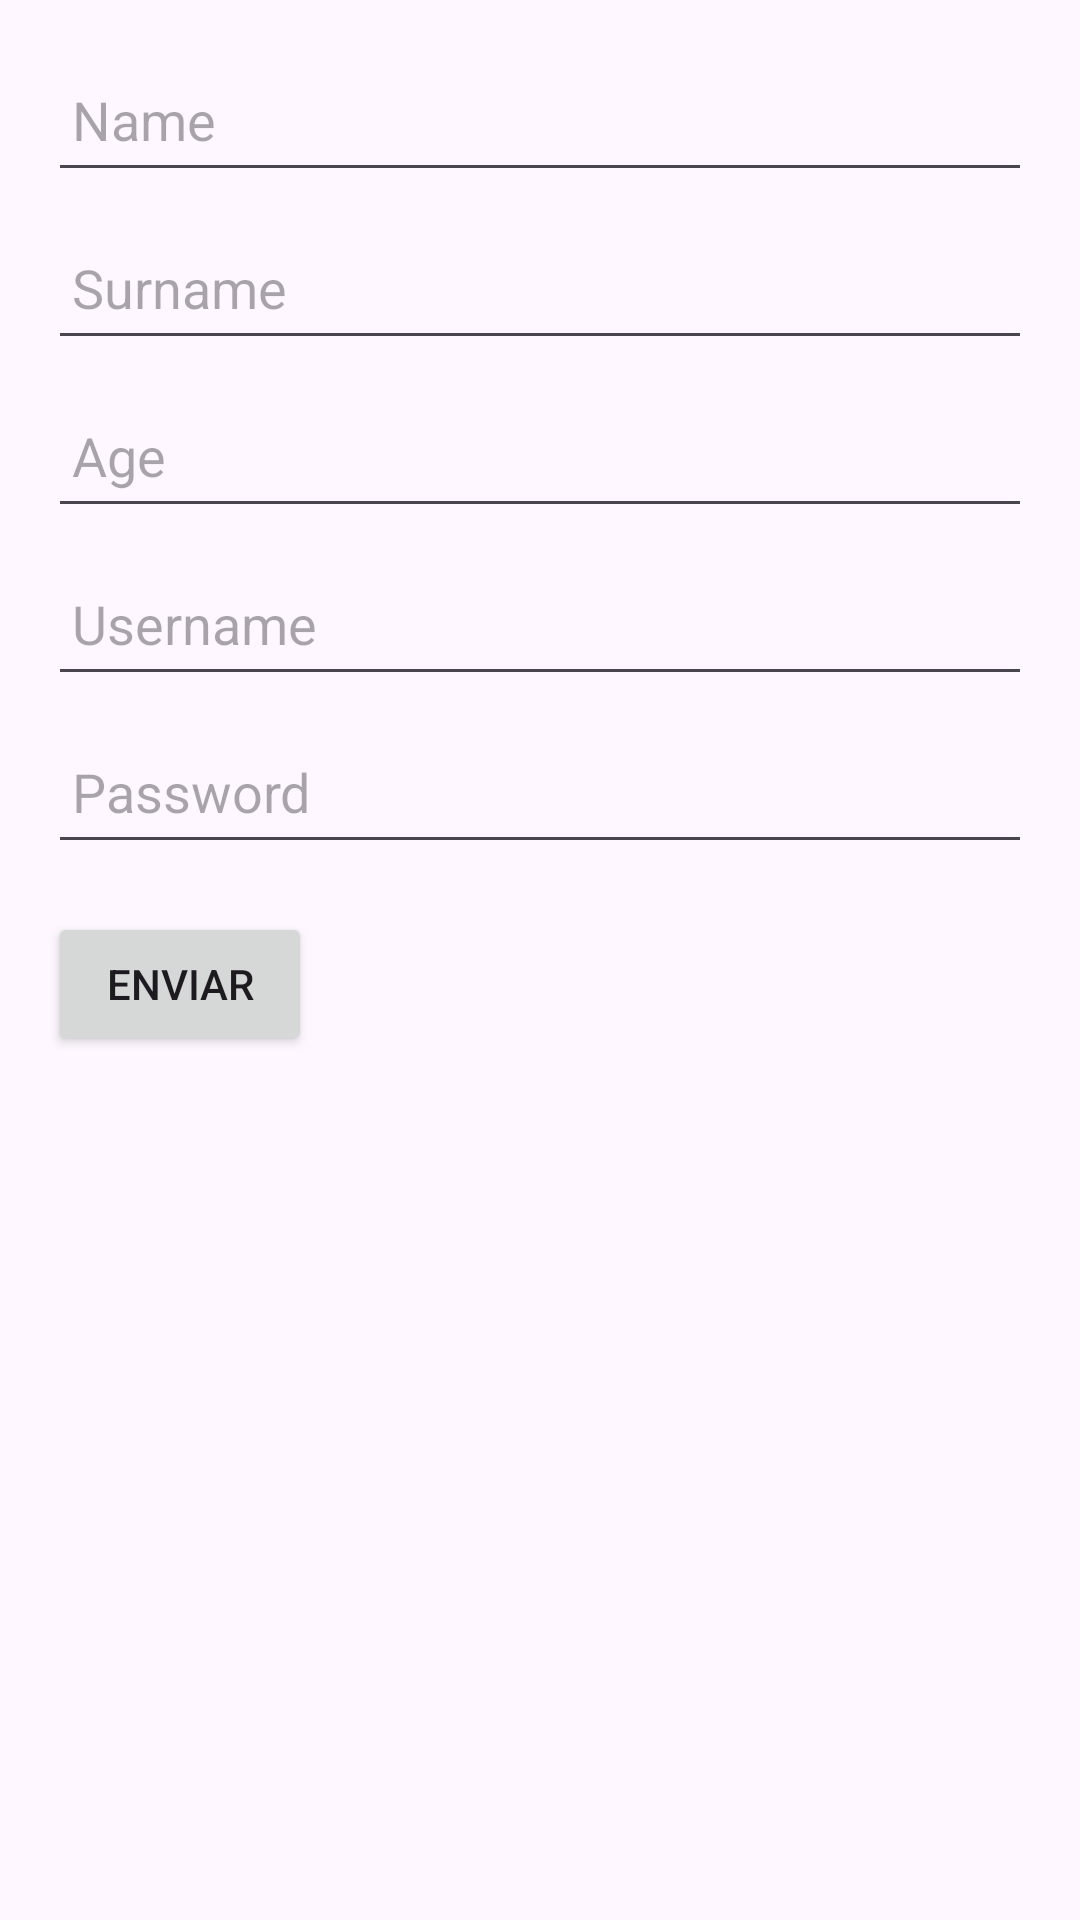

Here is an Android app screen rendered from its layout file. Give the layout XML and the strings, colors and styles it references.
<!-- AndroidManifest.xml: application theme Theme.Ismael_salvador_UF1_ACT10 -->
<!-- res/layout/activity_main2.xml -->
<?xml version="1.0" encoding="utf-8"?>
<RelativeLayout xmlns:android="http://schemas.android.com/apk/res/android"
    android:layout_width="match_parent"
    android:layout_height="match_parent"
    android:padding="16dp">

    <EditText
        android:id="@+id/editTextName"
        android:layout_width="match_parent"
        android:layout_height="wrap_content"
        android:hint="Name"
        android:minHeight="48dp"
        android:padding="8dp" />

    <EditText
        android:id="@+id/editTextSurname"
        android:layout_width="match_parent"
        android:layout_height="wrap_content"
        android:hint="Surname"
        android:minHeight="48dp"
        android:padding="8dp"
        android:layout_below="@id/editTextName"
        android:layout_marginTop="8dp" />

    <EditText
        android:id="@+id/editTextAge"
        android:layout_width="match_parent"
        android:layout_height="wrap_content"
        android:hint="Age"
        android:inputType="number"
        android:minHeight="48dp"
        android:padding="8dp"
        android:layout_below="@id/editTextSurname"
        android:layout_marginTop="8dp" />

    <EditText
        android:id="@+id/editTextUsername"
        android:layout_width="match_parent"
        android:layout_height="wrap_content"
        android:hint="Username"
        android:minHeight="48dp"
        android:padding="8dp"
        android:layout_below="@id/editTextAge"
        android:layout_marginTop="8dp" />

    <EditText
        android:id="@+id/editTextPassword"
        android:layout_width="match_parent"
        android:layout_height="wrap_content"
        android:hint="Password"
        android:inputType="textPassword"
        android:minHeight="48dp"
        android:padding="8dp"
        android:layout_below="@id/editTextUsername"
        android:layout_marginTop="8dp" />

    <Button
        android:id="@+id/buttonSubmit"
        android:layout_width="wrap_content"
        android:layout_height="wrap_content"
        android:text="Enviar"
        android:minHeight="48dp"
        android:padding="8dp"
        android:layout_below="@id/editTextPassword"
        android:layout_marginTop="16dp" />

</RelativeLayout>
<!-- resources referenced by this layout -->
<resources>
  <style name="Theme.Ismael_salvador_UF1_ACT10" parent="Base.Theme.Ismael_salvador_UF1_ACT10" />
  <style name="Base.Theme.Ismael_salvador_UF1_ACT10" parent="Theme.Material3.DayNight.NoActionBar">
          
          
      </style>
</resources>
